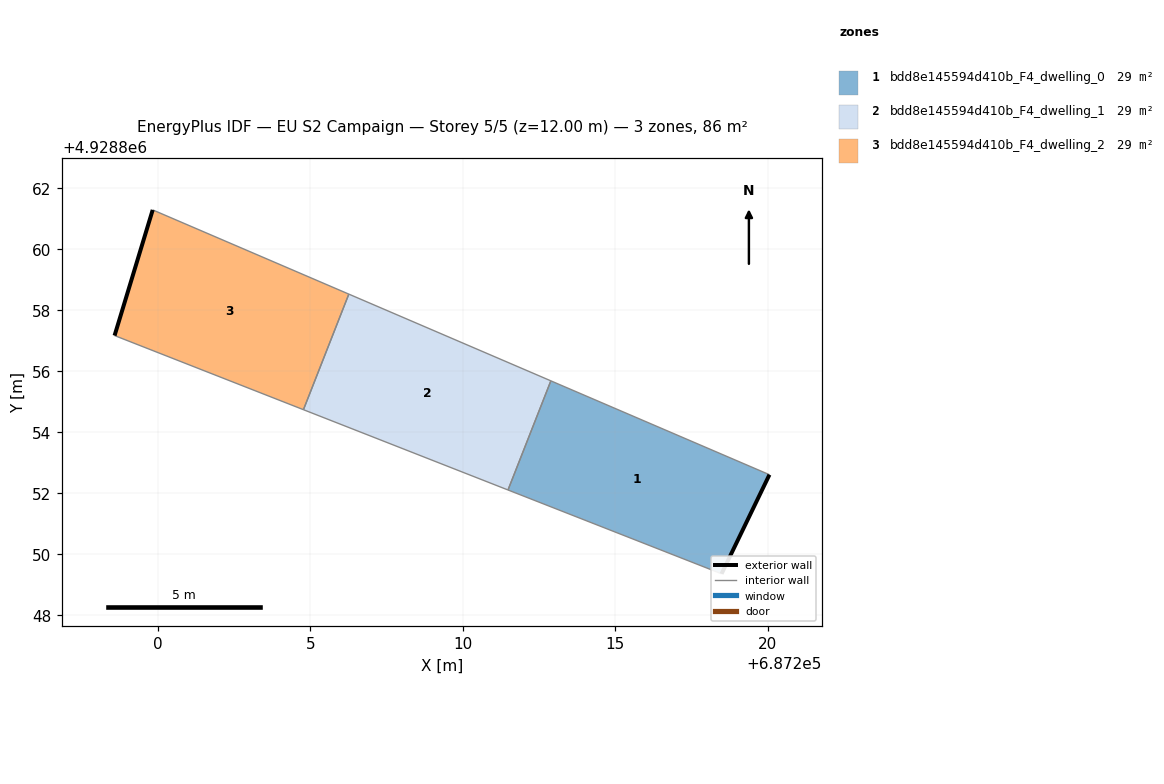
=== STOREY PLAN SPEC (per zone: floor XY polygon, exterior-wall plan segments, windows/doors) ===
zone 1: bdd8e145594d410b_F4_dwelling_0  (28.5 m²)
  floor: (687218.48, 4928849.36) (687220.05, 4928852.61) (687212.89, 4928855.68) (687211.48, 4928852.11)
  exterior wall: (687220.05, 4928852.61) – (687218.48, 4928849.36)  [3.6 m]
  interior walls: 3
zone 2: bdd8e145594d410b_F4_dwelling_1  (28.5 m²)
  floor: (687211.48, 4928852.11) (687212.89, 4928855.68) (687206.26, 4928858.53) (687204.78, 4928854.74)
  interior walls: 4
zone 3: bdd8e145594d410b_F4_dwelling_2  (28.5 m²)
  floor: (687204.78, 4928854.74) (687206.26, 4928858.53) (687199.83, 4928861.29) (687198.58, 4928857.17)
  exterior wall: (687198.58, 4928857.17) – (687199.83, 4928861.29)  [4.3 m]
  interior walls: 3

=== DERIVED (storey summary) ===
Building: EU S2 Campaign
Storey: 5 of 5  (floor level z = 12.00 m)
Storey gross floor area: 85.5 m²
Zones on this storey: 3
  - bdd8e145594d410b_F4_dwelling_0: floor 28.5 m²; exterior wall 3.6 m (10.8 m²); WWR 0.0%
  - bdd8e145594d410b_F4_dwelling_1: floor 28.5 m²
  - bdd8e145594d410b_F4_dwelling_2: floor 28.5 m²; exterior wall 4.3 m (12.9 m²); WWR 0.0%
Zone adjacency (shared interzone walls):
  - bdd8e145594d410b_F4_dwelling_0 ↔ bdd8e145594d410b_F4_dwelling_1
  - bdd8e145594d410b_F4_dwelling_1 ↔ bdd8e145594d410b_F4_dwelling_2